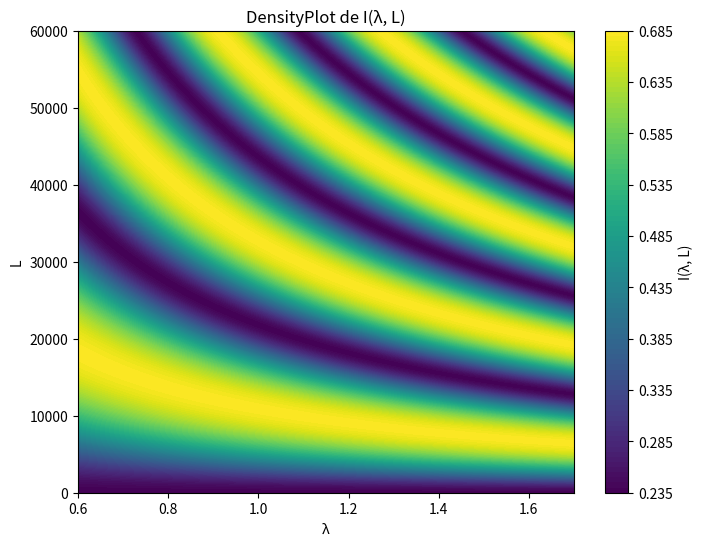

Here is the Python script that generated this plot:
import numpy as np
import matplotlib.pyplot as plt

# Constantes
c1 = 0.175061
c2 = 0.085634
c3 = -0.10259
m1 = 0.00029002955514556263
b1 = -1.8133393933132395e-06  


def Inter(lam, L):
    return np.sqrt(c1 + c2 + 2 * c3 * np.cos((m1 * lam + b1) * L))

lambda_vals = np.linspace(0.6, 1.7, 300)
L_vals = np.linspace(0, 60000, 300)
Lambda, L = np.meshgrid(lambda_vals, L_vals)

Z = Inter(Lambda, L)


plt.figure(figsize=(8, 6))
plt.contourf(lambda_vals, L_vals, Z, levels=100, cmap='viridis')
plt.colorbar(label='I(λ, L)')
plt.xlabel('λ')
plt.ylabel('L')
plt.title('DensityPlot de I(λ, L)')
plt.show()

